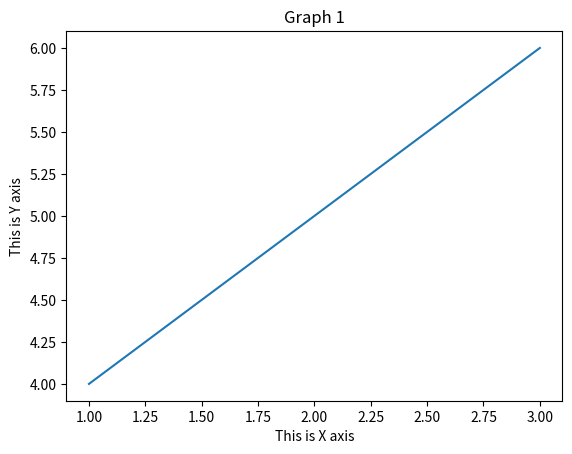

Reproduce this figure in Python.
import matplotlib.pyplot as plt
import pandas as pd
import numpy as np

x=[1,2,3]
y=[4,5,6]

plt.title('Graph 1')
plt.xlabel('This is X axis')
plt.ylabel('This is Y axis')

plt.plot(x,y)
plt.show()